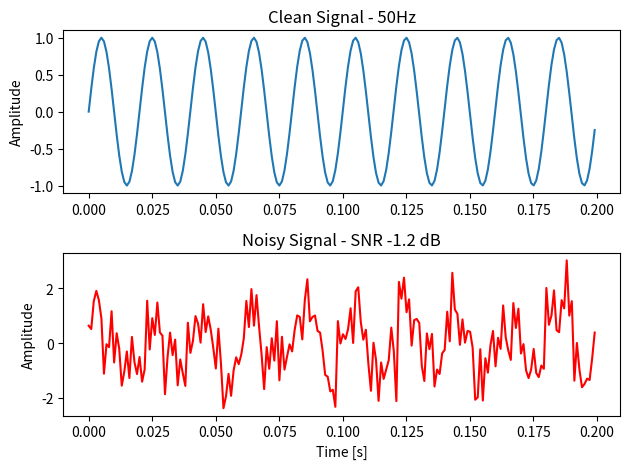

This chart was generated by the following Python code:
import numpy as np
import matplotlib.pyplot as plt

# My  signal
fs = 1000  # Sampling
t = np.linspace(0, 1, fs)

# Clean 50Hz sine wave/signal
clean = np.sin(2*np.pi*50*t)

# Added noise - this is what happens in real life scenario 
noise = np.random.randn(len(t)) * 0.8
noisy = clean + noise

# Find SNR
ps = np.mean(clean**2)
pn = np.mean(noise**2)
snr = 10*np.log10(ps/pn)

print("Signal power:", round(ps,3))
print("Noise power:", round(pn,3))
print("My SNR is", round(snr,2), "dB")

# Plot am
plt.figure()

# First plot, clean signal 
plt.subplot(2,1,1)
plt.plot(t[0:200], clean[0:200])
plt.title("Clean Signal - 50Hz")
plt.ylabel("Amplitude")

# Second plot noisy
plt.subplot(2,1,2)
plt.plot(t[0:200], noisy[0:200], color='red')
plt.title(f"Noisy Signal - SNR {round(snr,1)} dB")
plt.xlabel("Time [s]")
plt.ylabel("Amplitude")

plt.tight_layout()
plt.show()
